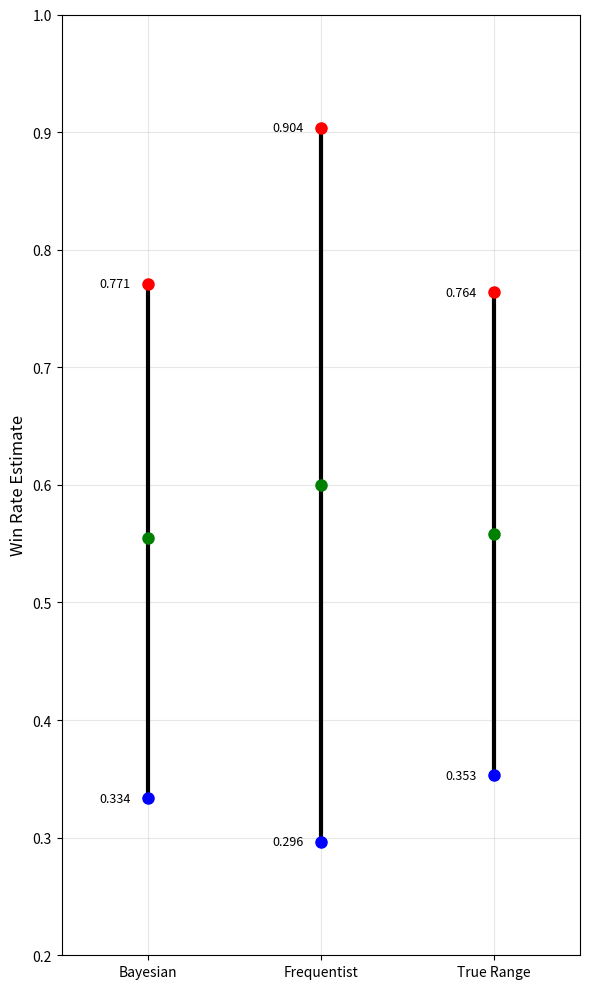

Recreate this plot in Python.
import numpy as np
import matplotlib.pyplot as plt

# Beta-Binomial Model Example
# Simulate Beta (10, 8) posterior distribution
alpha = 10
beta = 8
n_sim = 10000
theta_sim = np.random.beta(alpha, beta, n_sim)

# Calculate 95% credible interval
credible_interval_beta = np.percentile(theta_sim, [2.5, 97.5])
mean_credible_beta = np.mean(theta_sim)

# Observed data for the frequentist confidence interval
n = 10
x = 6
theta_mle = x / n
se_theta = np.sqrt(theta_mle * (1 - theta_mle) / n)
conf_interval_beta = [theta_mle - 1.96 * se_theta, theta_mle + 1.96 * se_theta]
mean_conf_beta = theta_mle

# True range
true_range = [0.3529, 0.764]

# Create the plot
fig, ax = plt.subplots(figsize=(6, 10))

# Plot the three intervals
x_positions = [3, 2, 1]  
intervals = [true_range, conf_interval_beta, credible_interval_beta]
means = [np.mean(true_range), mean_conf_beta, mean_credible_beta]
labels = ['True Range', 'Frequentist', 'Bayesian']

for i, (interval, mean, label) in enumerate(zip(intervals, means, labels)):
    # Plot the interval as a vertical black line
    ax.plot([x_positions[i], x_positions[i]], interval, color='black', linewidth=3)
    
    # Plot the min as a blue dot
    ax.plot(x_positions[i], interval[0], 'o', color='blue', markersize=8)
    
    # Plot the mean as a green dot
    ax.plot(x_positions[i], mean, 'o', color='green', markersize=8)
    
    # Plot the max as a red dot
    ax.plot(x_positions[i], interval[1], 'o', color='red', markersize=8)
    
    # Add text labels for the interval bounds
    ax.text(x_positions[i] - 0.1, interval[0], f'{interval[0]:.3f}', 
            ha='right', va='center', fontsize=9)
    ax.text(x_positions[i] - 0.1, interval[1], f'{interval[1]:.3f}', 
            ha='right', va='center', fontsize=9)

# Customize the plot
ax.set_ylim(0.2, 1.0)
ax.set_xlim(0.5, 3.5)
ax.set_xticks(x_positions)
ax.set_xticklabels(labels)
ax.set_ylabel('Win Rate Estimate', fontsize=12)
ax.grid(True, alpha=0.3)


plt.tight_layout()
plt.show()